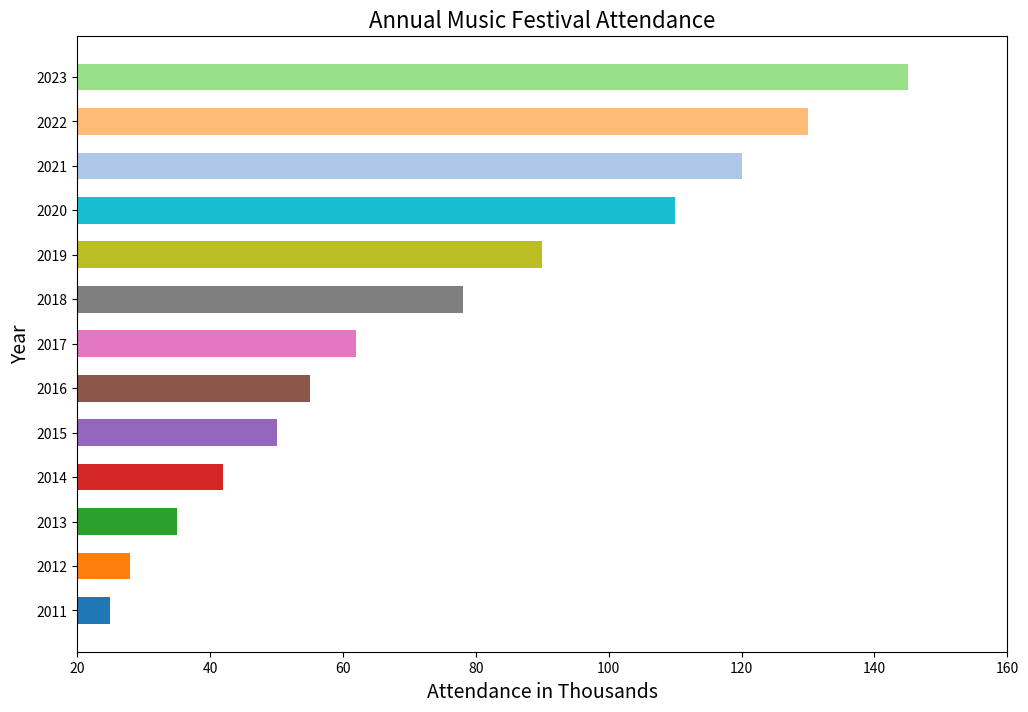

Recreate this plot in Python.

import matplotlib.pyplot as plt

# Data for plotting
years = [
    2011, 2012, 2013, 2014, 2015, 2016,
    2017, 2018, 2019, 2020, 2021, 2022, 2023
]
attendance_in_thousands = [
    25, 28, 35, 42, 50, 55,
    62, 78, 90, 110, 120, 130, 145
]

# Changing figure size
plt.figure(figsize=(12, 8))

# Plotting - horizontal bar chart
bar_height = 0.6
plt.barh(years, attendance_in_thousands, color=[
    '#1f77b4', '#ff7f0e', '#2ca02c', '#d62728', '#9467bd',
    '#8c564b', '#e377c2', '#7f7f7f', '#bcbd22', '#17becf',
    '#aec7e8', '#ffbb78', '#98df8a'
], height=bar_height)

# Customize chart
plt.xlabel('Attendance in Thousands', fontsize=14)
plt.ylabel('Year', fontsize=14)
plt.title('Annual Music Festival Attendance', fontsize=16)

# Resize bar height
plt.yticks(years, [str(year) for year in years], fontsize=10)

# Set y-axis limits to start from a specific value
plt.xlim(20, 160)

# Show plot
plt.show()
